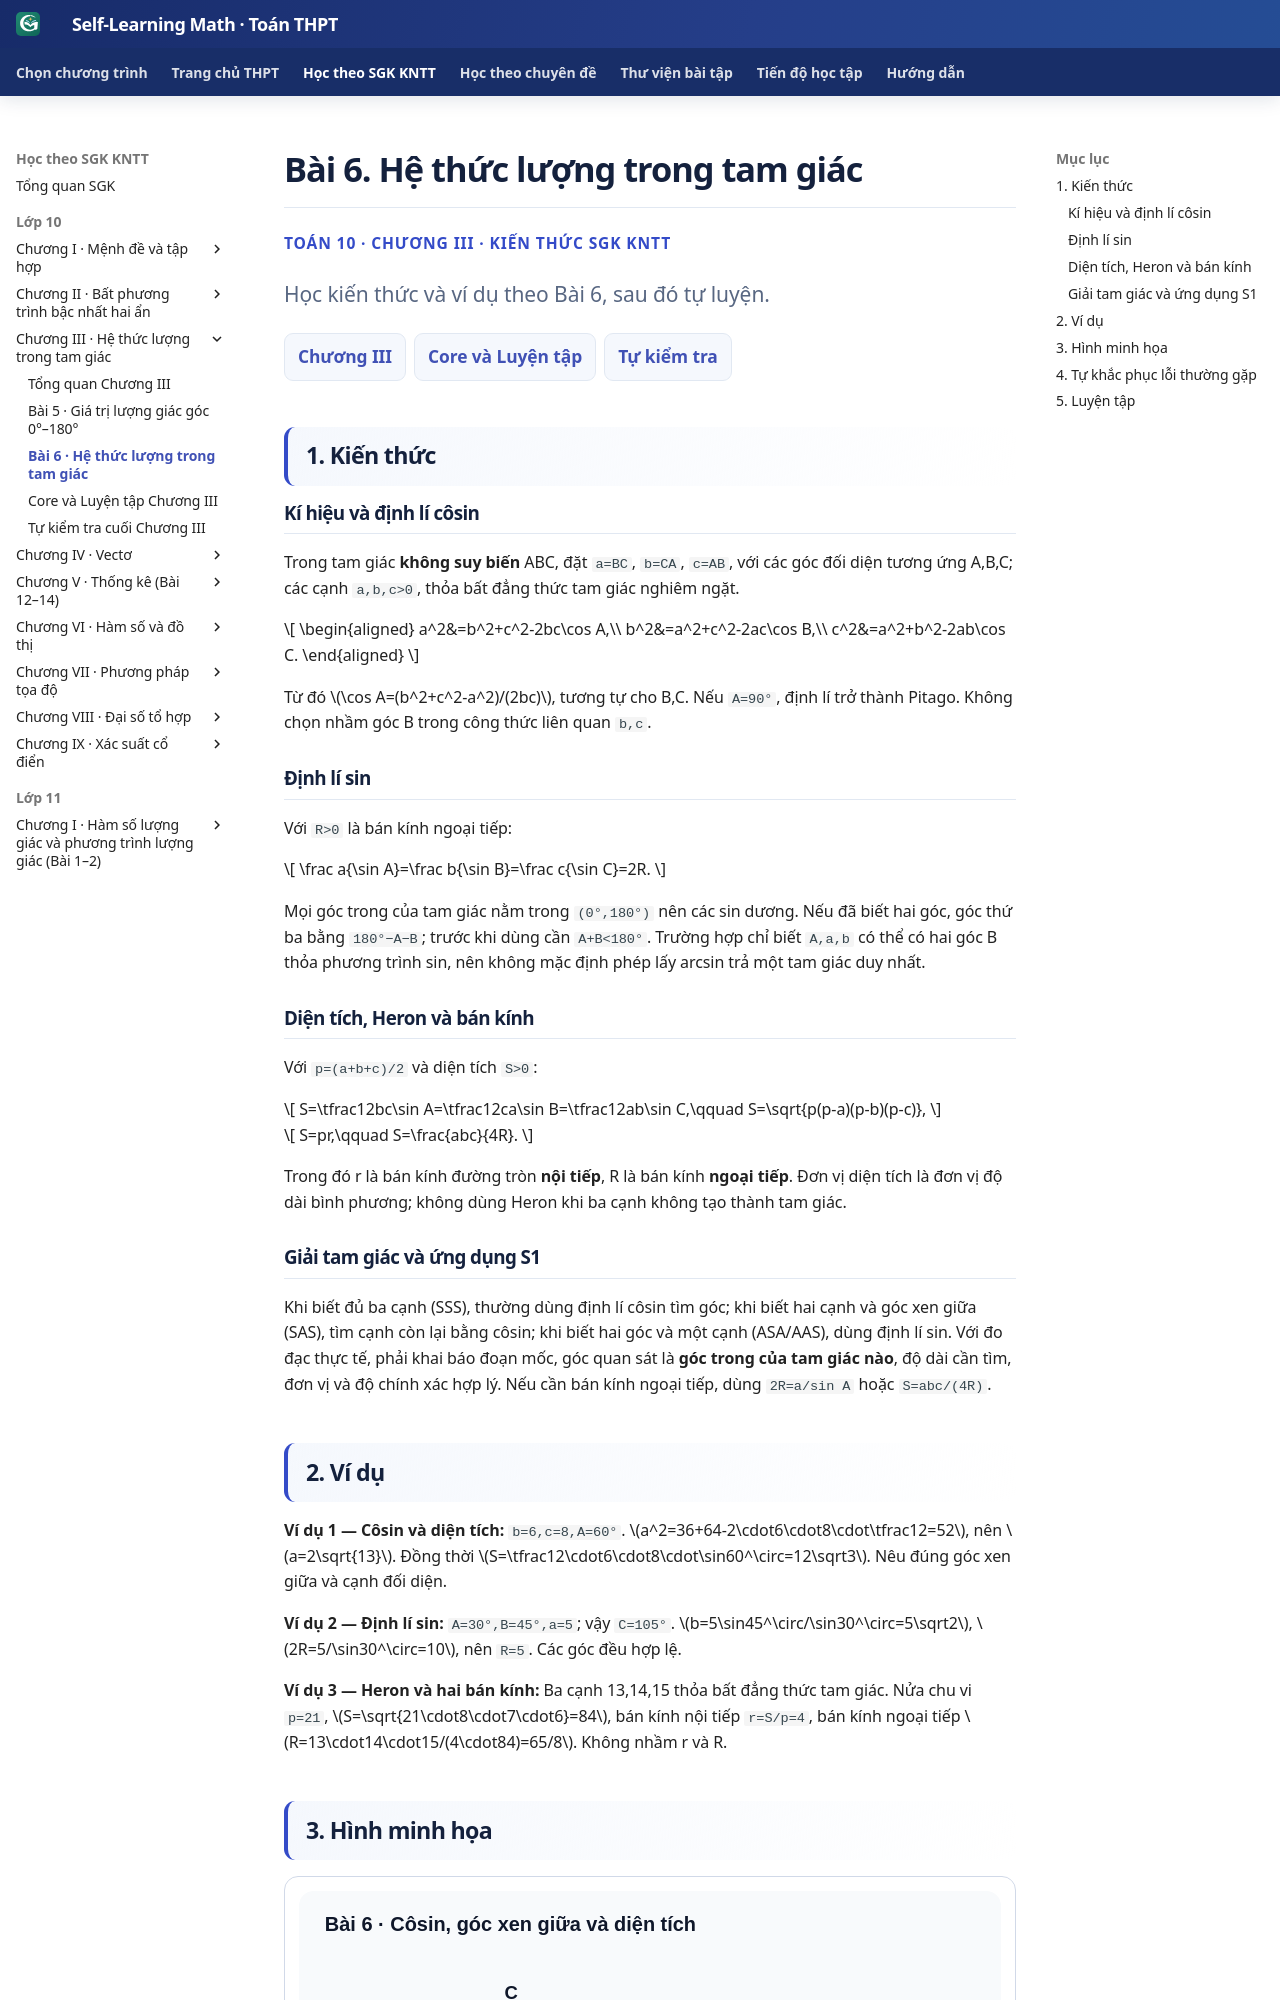

repository: TMA2015/roadmap-toan-thcs · page: thpt-preview/sgk/chuong-iii/bai-6/index.html · generator: mkdocs

# Bài 6. Hệ thức lượng trong tam giác

<div class="thpt-r4-screen" data-thpt-r4><p class="thpt-r4-eyebrow">TOÁN 10 · CHƯƠNG III · KIẾN THỨC SGK KNTT</p><p class="thpt-r4-lead">Học kiến thức và ví dụ theo Bài 6, sau đó tự luyện.</p><nav class="thpt-r4-lesson-tabs"><a href="../">Chương III</a><a href="../luyen-tap/">Core và Luyện tập</a><a href="../tu-kiem-tra-chuong/">Tự kiểm tra</a></nav></div>

## 1. Kiến thức

### Kí hiệu và định lí côsin

Trong tam giác **không suy biến** ABC, đặt `a=BC`, `b=CA`, `c=AB`, với các góc đối diện tương ứng A,B,C; các cạnh `a,b,c>0`, thỏa bất đẳng thức tam giác nghiêm ngặt.

\[
\begin{aligned}
a^2&=b^2+c^2-2bc\cos A,\\
b^2&=a^2+c^2-2ac\cos B,\\
c^2&=a^2+b^2-2ab\cos C.
\end{aligned}
\]

Từ đó \(\cos A=(b^2+c^2-a^2)/(2bc)\), tương tự cho B,C. Nếu `A=90°`, định lí trở thành Pitago. Không chọn nhầm góc B trong công thức liên quan `b,c`.

### Định lí sin

Với `R>0` là bán kính ngoại tiếp:

\[
\frac a{\sin A}=\frac b{\sin B}=\frac c{\sin C}=2R.
\]

Mọi góc trong của tam giác nằm trong `(0°,180°)` nên các sin dương. Nếu đã biết hai góc, góc thứ ba bằng `180°−A−B`; trước khi dùng cần `A+B<180°`. Trường hợp chỉ biết `A,a,b` có thể có hai góc B thỏa phương trình sin, nên không mặc định phép lấy arcsin trả một tam giác duy nhất.

### Diện tích, Heron và bán kính

Với `p=(a+b+c)/2` và diện tích `S>0`:

\[
S=\tfrac12bc\sin A=\tfrac12ca\sin B=\tfrac12ab\sin C,\qquad
S=\sqrt{p(p-a)(p-b)(p-c)},
\]

\[
S=pr,\qquad S=\frac{abc}{4R}.
\]

Trong đó r là bán kính đường tròn **nội tiếp**, R là bán kính **ngoại tiếp**. Đơn vị diện tích là đơn vị độ dài bình phương; không dùng Heron khi ba cạnh không tạo thành tam giác.

### Giải tam giác và ứng dụng S1

Khi biết đủ ba cạnh (SSS), thường dùng định lí côsin tìm góc; khi biết hai cạnh và góc xen giữa (SAS), tìm cạnh còn lại bằng côsin; khi biết hai góc và một cạnh (ASA/AAS), dùng định lí sin. Với đo đạc thực tế, phải khai báo đoạn mốc, góc quan sát là **góc trong của tam giác nào**, độ dài cần tìm, đơn vị và độ chính xác hợp lý. Nếu cần bán kính ngoại tiếp, dùng `2R=a/sin A` hoặc `S=abc/(4R)`.

## 2. Ví dụ

**Ví dụ 1 — Côsin và diện tích:** `b=6,c=8,A=60°`. 
\(a^2=36+64-2\cdot6\cdot8\cdot\tfrac12=52\), nên \(a=2\sqrt{13}\). Đồng thời \(S=\tfrac12\cdot6\cdot8\cdot\sin60^\circ=12\sqrt3\). Nêu đúng góc xen giữa và cạnh đối diện.

**Ví dụ 2 — Định lí sin:** `A=30°,B=45°,a=5`; vậy `C=105°`. 
\(b=5\sin45^\circ/\sin30^\circ=5\sqrt2\), \(2R=5/\sin30^\circ=10\), nên `R=5`. Các góc đều hợp lệ.

**Ví dụ 3 — Heron và hai bán kính:** Ba cạnh 13,14,15 thỏa bất đẳng thức tam giác. Nửa chu vi `p=21`, 
\(S=\sqrt{21\cdot8\cdot7\cdot6}=84\), bán kính nội tiếp `r=S/p=4`, bán kính ngoại tiếp 
\(R=13\cdot14\cdot15/(4\cdot84)=65/8\). Không nhầm r và R.

## 3. Hình minh họa

<figure class="thpt-r4-plot thpt-r4-probability-figure"><img src="../../../../assets/images/thpt/THPT_G10_B06_COSINE_AREA_TRIANGLE_D5_R01.svg" loading="lazy" alt="Hệ thức lượng trong tam giác, định lí côsin và công thức diện tích"><figcaption>Hệ thức lượng trong tam giác, định lí côsin và công thức diện tích.</figcaption></figure>
